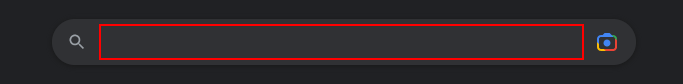
Workflow: Main

Step 1: type "[Row.Item("City").ToString + " Weather[k(enter)]"]" into the text box

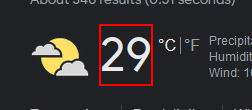
Step 2: get-text from the element 'wob_tm'

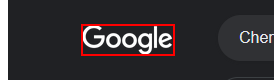
Step 3: click on the image
